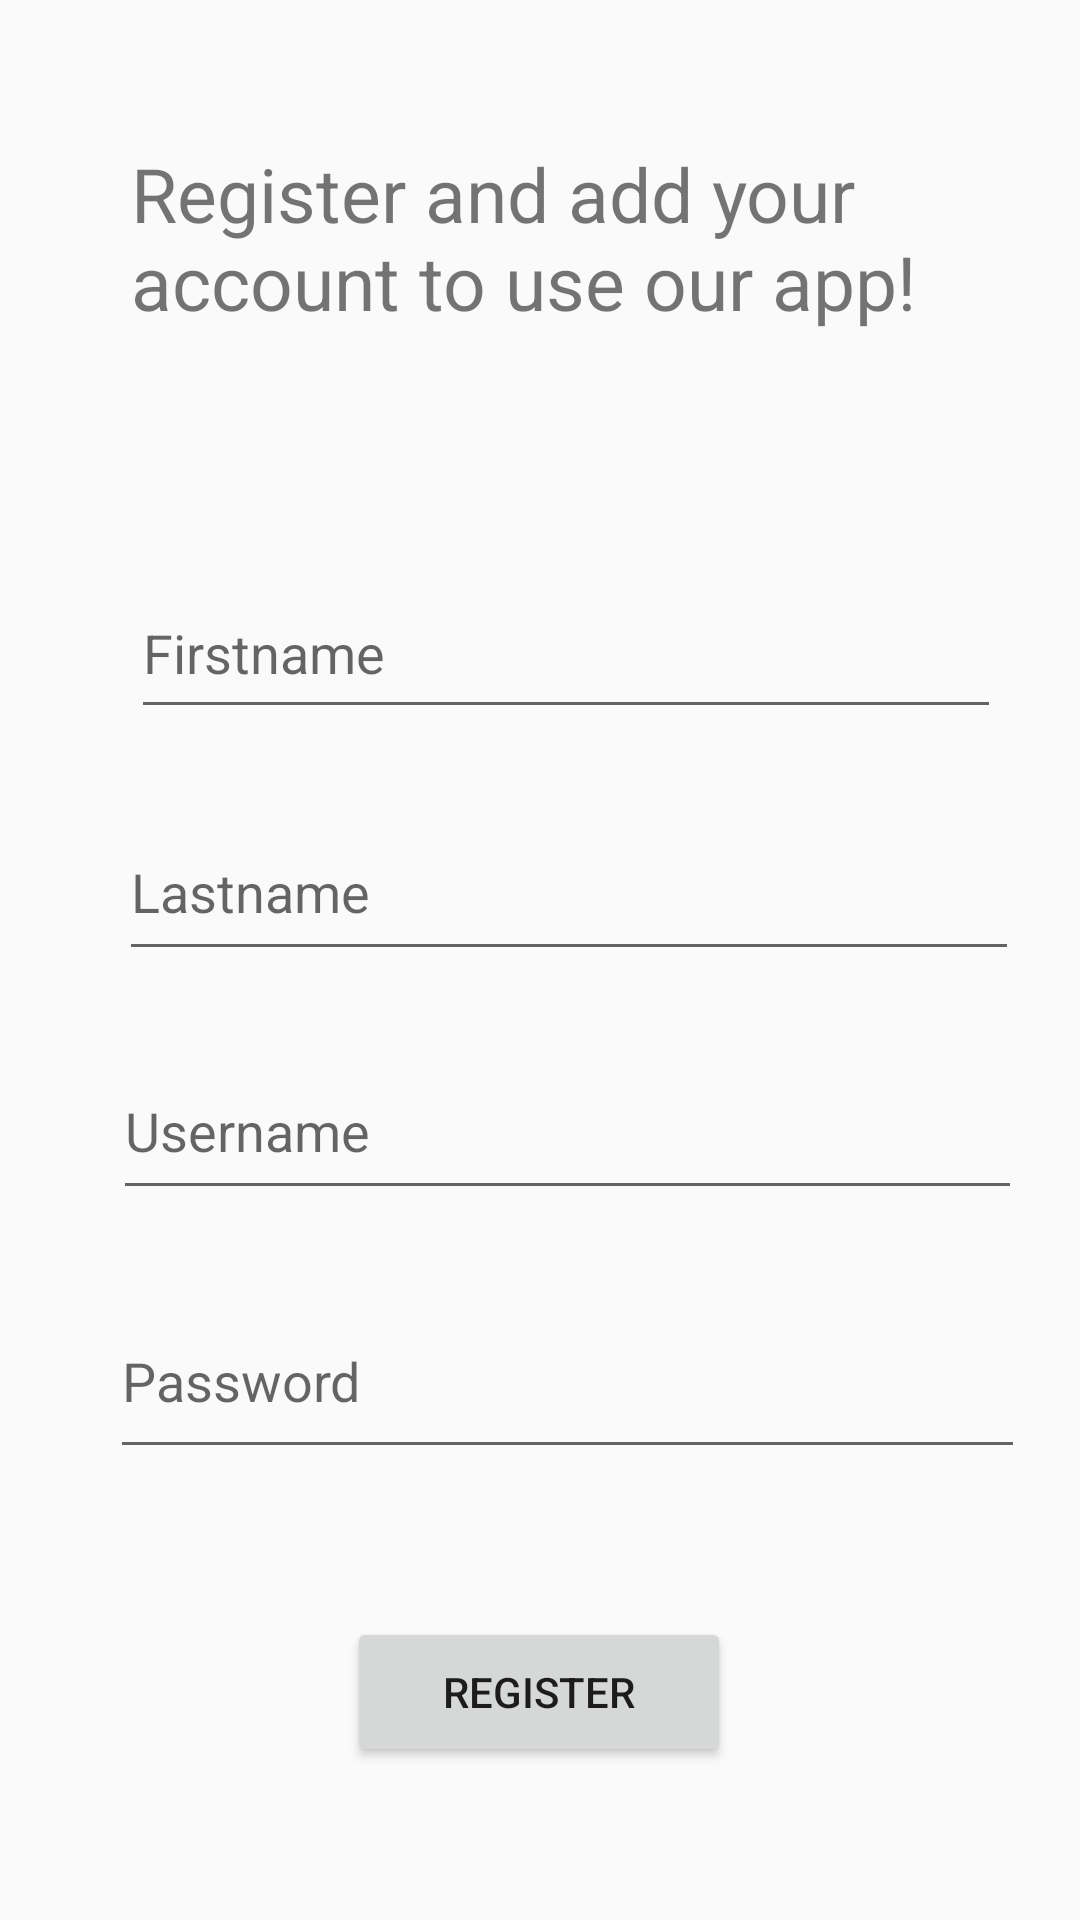

Here is an Android app screen rendered from its layout file. Give the layout XML and the strings, colors and styles it references.
<!-- AndroidManifest.xml: application theme AppTheme.NoActionBar -->
<!-- res/layout/activity_register.xml -->
<?xml version="1.0" encoding="utf-8"?>
<androidx.constraintlayout.widget.ConstraintLayout xmlns:android="http://schemas.android.com/apk/res/android"
    xmlns:app="http://schemas.android.com/apk/res-auto"
    xmlns:tools="http://schemas.android.com/tools"
    android:layout_width="match_parent"
    android:layout_height="match_parent"
    tools:context=".RegisterActivity">

    <TextView
        android:id="@+id/textView3"
        android:layout_width="326dp"
        android:layout_height="93dp"
        android:layout_marginStart="69dp"
        android:layout_marginTop="93dp"
        android:layout_marginEnd="16dp"
        android:layout_marginBottom="545dp"
        android:text="Register and add your account to use our app!"
        android:textSize="25dp"
        app:layout_constraintBottom_toBottomOf="parent"
        app:layout_constraintEnd_toEndOf="parent"
        app:layout_constraintStart_toStartOf="parent"
        app:layout_constraintTop_toTopOf="parent" />

    <EditText
        android:id="@+id/firstname_Register"
        android:layout_width="290dp"
        android:layout_height="54dp"
        android:layout_marginStart="69dp"
        android:layout_marginTop="71dp"
        android:layout_marginEnd="52dp"
        android:layout_marginBottom="420dp"
        android:ems="10"
        android:hint="Firstname"
        android:inputType="textPersonName"
        app:layout_constraintBottom_toBottomOf="parent"
        app:layout_constraintEnd_toEndOf="parent"
        app:layout_constraintStart_toStartOf="parent"
        app:layout_constraintTop_toBottomOf="@+id/textView3" />

    <EditText
        android:id="@+id/lastname_Register"
        android:layout_width="300dp"
        android:layout_height="56dp"
        android:layout_marginStart="65dp"
        android:layout_marginTop="36dp"
        android:layout_marginEnd="46dp"
        android:layout_marginBottom="328dp"
        android:ems="10"
        android:hint="Lastname"
        android:inputType="textPersonName"
        app:layout_constraintBottom_toBottomOf="parent"
        app:layout_constraintEnd_toEndOf="parent"
        app:layout_constraintStart_toStartOf="parent"
        app:layout_constraintTop_toBottomOf="@+id/firstname_Register" />

    <Button
        android:id="@+id/register_btn"
        android:layout_width="128dp"
        android:layout_height="50dp"
        android:layout_marginStart="141dp"
        android:layout_marginTop="49dp"
        android:layout_marginEnd="142dp"
        android:layout_marginBottom="51dp"
        android:text="Register"
        app:layout_constraintBottom_toBottomOf="parent"
        app:layout_constraintEnd_toEndOf="parent"
        app:layout_constraintStart_toStartOf="parent"
        app:layout_constraintTop_toBottomOf="@+id/password_Register" />

    <EditText
        android:id="@+id/username_Register"
        android:layout_width="303dp"
        android:layout_height="56dp"
        android:layout_marginStart="58dp"
        android:layout_marginTop="29dp"
        android:layout_marginEnd="40dp"
        android:layout_marginBottom="242dp"
        android:ems="10"
        android:hint="Username"
        android:inputType="textPersonName"
        app:layout_constraintBottom_toBottomOf="parent"
        app:layout_constraintEnd_toEndOf="parent"
        app:layout_constraintStart_toStartOf="parent"
        app:layout_constraintTop_toBottomOf="@+id/lastname_Register" />

    <EditText
        android:id="@+id/password_Register"
        android:layout_width="305dp"
        android:layout_height="62dp"
        android:layout_marginStart="57dp"
        android:layout_marginTop="24dp"
        android:layout_marginEnd="39dp"
        android:layout_marginBottom="150dp"
        android:ems="10"
        android:hint="Password"
        android:inputType="textPersonName"
        app:layout_constraintBottom_toBottomOf="parent"
        app:layout_constraintEnd_toEndOf="parent"
        app:layout_constraintStart_toStartOf="parent"
        app:layout_constraintTop_toBottomOf="@+id/username_Register" />


</androidx.constraintlayout.widget.ConstraintLayout>
<!-- resources referenced by this layout -->
<resources>
  <style name="AppTheme.NoActionBar">
          <item name="windowActionBar">false</item>
          <item name="windowNoTitle">true</item>
      </style>
</resources>
